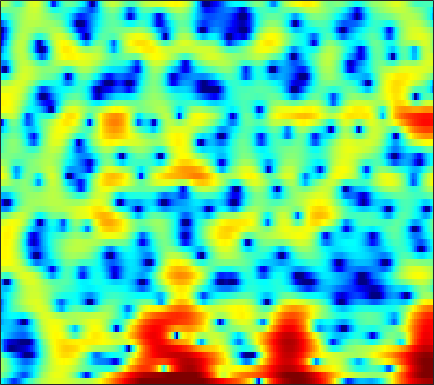

The table this chart was drawn from, first rows:
-3.8723, -4.8529, -6.3467, -8.0559, -9.444, -11.095, -11.913, -11.538, -10.165, -8.3743, -6.6407, -5.431, -4.06, -2.8658, -2.0569, -1.1025, -0.27016, 0.30206, 0.98208, 1.5631, 2.0599, 2.3781, 2.7305, 2.9988
-0.05779, -0.7294, -1.705, -2.764, -3.609, -4.807, -6.102, -7.127, -8.553, -9.95, -10.93, -11.03, -10.12, -8.355, -6.88, -4.976, -3.277, -2.134, -0.7869, 0.3619, 1.326, 1.94, 2.622, 3.148
1.273, 0.6134, -0.3276, -1.329, -2.116, -3.203, -4.299, -5.109, -6.11, -6.995, -7.59, -7.772, -7.6, -6.964, -6.27, -5.152, -3.925, -3.011, -1.826, -0.7181, 0.2821, 0.9552, 1.748, 2.409
1.206, 0.4117, -0.6954, -1.862, -2.757, -3.992, -5.269, -6.205, -7.436, -8.582, -9.521, -9.985, -10.11, -9.604, -8.853, -7.493, -5.977, -4.812, -3.302, -1.87, -0.5698, 0.3296, 1.388, 2.294
-1.238, -2.346, -3.862, -5.389, -6.518, -7.981, -9.438, -10.54, -12.07, -13.88, -16.11, -18.17, -20.9, -19.97, -16.94, -12.93, -9.599, -7.489, -5.063, -3.006, -1.224, -0.03914, 1.343, 2.512
-6.639, -8.901, -12.3, -15.81, -17.8, -18.51, -17.77, -17.17, -16.62, -16.29, -15.88, -15.47, -14.58, -13.24, -11.96, -10.08, -8.061, -6.528, -4.542, -2.679, -0.9944, 0.1549, 1.522, 2.703
-7.257, -9.191, -11.81, -14.09, -15.16, -15.7, -15.88, -16.19, -17.1, -18.96, -22.67, -29.45, -30.47, -19.46, -15.14, -11.01, -7.875, -5.906, -3.644, -1.702, -0.03788, 1.05, 2.303, 3.321
-4.805, -5.516, -6.402, -7.224, -7.773, -8.412, -9.005, -9.376, -9.829, -10.15, -10.26, -10.11, -9.482, -8.359, -7.277, -5.634, -3.926, -2.662, -1.081, 0.3435, 1.584, 2.388, 3.279, 3.958
-6.471, -6.376, -6.371, -6.517, -6.718, -7.141, -7.631, -8.015, -8.509, -8.804, -8.73, -8.357, -7.468, -6.199, -5.108, -3.591, -2.115, -1.056, 0.2543, 1.408, 2.384, 2.996, 3.629, 4.065
-7.99, -7.248, -6.63, -6.413, -6.496, -6.95, -7.881, -8.985, -11.27, -15.29, -25.02, -25.12, -14.01, -8.906, -6.301, -3.651, -1.621, -0.39, 0.946, 1.994, 2.788, 3.24, 3.662, 3.902
-6.743, -6.134, -5.42, -4.88, -4.593, -4.391, -4.41, -4.548, -4.805, -5.046, -4.976, -4.614, -3.683, -2.424, -1.417, -0.1424, 0.9673, 1.671, 2.395, 2.883, 3.144, 3.2, 3.094, 2.831
-8.843, -7.392, -5.709, -4.325, -3.449, -2.466, -1.67, -1.165, -0.5695, -0.03682, 0.4844, 0.8858, 1.429, 1.965, 2.343, 2.788, 3.118, 3.273, 3.324, 3.168, 2.768, 2.287, 1.372, 0.08785
-9.877, -8.104, -6.156, -4.536, -3.483, -2.278, -1.234, -0.5403, 0.2771, 0.9957, 1.616, 2.025, 2.492, 2.864, 3.076, 3.258, 3.308, 3.241, 3.004, 2.576, 1.924, 1.264, 0.1235, -1.378
-6.856, -6.321, -5.485, -4.559, -3.824, -2.827, -1.838, -1.119, -0.231, 0.5721, 1.27, 1.712, 2.187, 2.535, 2.706, 2.818, 2.8, 2.694, 2.437, 2.041, 1.516, 1.039, 0.3079, -0.5124
-6.757, -7.052, -7.096, -6.568, -5.812, -4.487, -3.043, -2.008, -0.7521, 0.3081, 1.165, 1.681, 2.201, 2.544, 2.691, 2.746, 2.657, 2.508, 2.209, 1.812, 1.343, 0.9614, 0.4399, -0.07629
-8.026, -11.08, -19.33, -19.37, -11.89, -6.715, -3.505, -1.765, -0.02006, 1.252, 2.153, 2.634, 3.051, 3.242, 3.258, 3.12, 2.813, 2.485, 1.931, 1.277, 0.5564, 0.01592, -0.6551, -1.184
-1.592, -2.237, -2.789, -2.607, -1.98, -0.7629, 0.4994, 1.337, 2.234, 2.869, 3.258, 3.392, 3.388, 3.188, 2.92, 2.425, 1.765, 1.152, 0.1554, -1.087, -2.638, -4.023, -6.073, -7.785
2.535, 2.566, 2.605, 2.678, 2.762, 2.901, 3.007, 3.03, 2.959, 2.723, 2.331, 1.923, 1.245, 0.4454, -0.2089, -1.109, -1.994, -2.661, -3.6, -4.725, -6.223, -7.735, -10.53, -13.87
4.053, 4.195, 4.274, 4.229, 4.12, 3.855, 3.447, 3.033, 2.317, 1.388, 0.2055, -0.8595, -2.542, -4.501, -6.101, -8.154, -9.456, -9.612, -9.029, -8.207, -7.524, -7.134, -6.703, -6.214
4.499, 4.637, 4.674, 4.532, 4.301, 3.812, 3.118, 2.45, 1.347, -0.01769, -1.697, -3.183, -5.562, -8.562, -11.44, -16.94, -23.15, -19.36, -14.03, -10.7, -8.409, -7.1, -5.662, -4.462
4.451, 4.61, 4.64, 4.452, 4.162, 3.577, 2.74, 1.944, 0.6495, -0.9051, -2.704, -4.201, -6.304, -8.378, -9.752, -11.09, -11.58, -11.33, -10.34, -8.918, -7.423, -6.324, -4.973, -3.759
4.43, 4.678, 4.789, 4.654, 4.384, 3.797, 2.921, 2.074, 0.6539, -1.111, -3.272, -5.174, -8.159, -11.68, -14.35, -16.2, -14.77, -12.93, -10.62, -8.647, -6.971, -5.863, -4.577, -3.47
4.299, 4.658, 4.913, 4.914, 4.742, 4.268, 3.522, 2.766, 1.476, -0.1872, -2.246, -4.094, -7.033, -10.56, -13.27, -15.18, -13.82, -12.1, -10.03, -8.275, -6.821, -5.876, -4.8, -3.958
3.798, 4.22, 4.598, 4.759, 4.738, 4.514, 4.059, 3.551, 2.666, 1.523, 0.1279, -1.082, -2.836, -4.675, -6.007, -7.561, -8.764, -9.287, -9.352, -8.691, -7.516, -6.595, -5.567, -4.941
2.537, 2.993, 3.482, 3.84, 4.021, 4.147, 4.095, 3.931, 3.551, 2.942, 2.078, 1.26, -0.07216, -1.744, -3.294, -5.917, -9.73, -14.41, -27.41, -14.92, -9.279, -6.889, -4.942, -3.963
-1.389, -0.9578, -0.3984, 0.1969, 0.6696, 1.306, 1.881, 2.237, 2.524, 2.592, 2.413, 2.114, 1.47, 0.5671, -0.3067, -1.672, -3.135, -4.097, -4.739, -4.385, -3.331, -2.471, -1.475, -0.7862
-8.295, -8.671, -9.063, -8.476, -7.205, -5.106, -3.117, -1.879, -0.5965, 0.3038, 0.8787, 1.112, 1.207, 1.105, 0.9436, 0.6537, 0.3695, 0.2003, 0.1077, 0.188, 0.401, 0.6149, 0.9165, 1.186
-11.91, -13.96, -19.02, -20.34, -14.66, -9.473, -6.099, -4.3, -2.506, -1.209, -0.3038, 0.1754, 0.6229, 0.8869, 1.012, 1.107, 1.159, 1.2, 1.269, 1.377, 1.507, 1.62, 1.761, 1.877
-7.127, -7.279, -7.309, -6.882, -6.197, -5.011, -3.708, -2.792, -1.745, -0.9, -0.2612, 0.09969, 0.443, 0.648, 0.741, 0.8144, 0.8792, 0.9543, 1.09, 1.268, 1.492, 1.659, 1.849, 1.966
-2.034, -1.898, -1.76, -1.615, -1.473, -1.215, -0.9137, -0.6537, -0.2888, 0.02888, 0.2602, 0.3685, 0.3447, 0.1631, -0.09311, -0.4798, -0.8085, -0.9087, -0.7128, -0.1896, 0.509, 1.01, 1.557, 1.889
2.211, 2.11, 1.806, 1.347, 0.9228, 0.3581, -0.1157, -0.322, -0.3218, -0.08098, 0.2021, 0.2923, 0.1312, -0.511, -1.404, -3.336, -6.278, -8.634, -8.061, -4.362, -1.401, 0.1704, 1.556, 2.281
4.33, 3.849, 2.901, 1.52, 0.1253, -2.362, -5.484, -7.433, -6.794, -4.085, -1.908, -0.8779, -0.1607, -0.1999, -0.6715, -1.985, -3.878, -5.067, -4.618, -2.287, -0.005316, 1.294, 2.453, 2.995
3.14, 2.604, 1.606, 0.2019, -1.195, -3.593, -6.514, -8.227, -7.639, -5.175, -3.012, -1.834, -0.7646, -0.1627, 0.05828, 0.1716, 0.2354, 0.3309, 0.6361, 1.137, 1.679, 2.039, 2.345, 2.382
1.137, 0.9182, 0.4839, -0.1011, -0.6058, -1.309, -1.902, -2.163, -2.228, -1.98, -1.566, -1.193, -0.7515, -0.3595, -0.1278, 0.1754, 0.4598, 0.6806, 0.9721, 1.253, 1.504, 1.643, 1.717, 1.62
-0.5746, -0.372, -0.2067, -0.1671, -0.2017, -0.3201, -0.4641, -0.5785, -0.7113, -0.8049, -0.8614, -0.8869, -0.8838, -0.8358, -0.738, -0.5481, -0.2735, -0.009855, 0.3846, 0.7805, 1.146, 1.363, 1.552, 1.591
-1.991, -1.284, -0.5794, -0.1091, 0.1011, 0.2347, 0.2025, 0.07803, -0.191, -0.5817, -1.064, -1.494, -2.061, -2.559, -2.777, -2.784, -2.375, -1.855, -0.9806, -0.05676, 0.7759, 1.3, 1.838, 2.177
-2.576, -1.669, -0.7652, -0.1448, 0.1584, 0.3613, 0.3235, 0.1449, -0.3177, -1.066, -2.144, -3.175, -4.985, -7.316, -9.322, -10.74, -8.879, -6.575, -3.806, -1.603, 0.09468, 1.103, 2.128, 2.834
-3.072, -2.534, -1.826, -1.191, -0.8123, -0.5221, -0.4981, -0.678, -1.212, -2.067, -3.287, -4.455, -6.47, -9.081, -11.45, -13.4, -10.89, -8.067, -4.84, -2.353, -0.444, 0.7085, 1.929, 2.835
-6.669, -6.207, -4.744, -3.199, -2.302, -1.554, -1.317, -1.466, -2.039, -2.96, -4.097, -5.025, -6.082, -6.754, -6.925, -6.565, -5.612, -4.623, -3.163, -1.712, -0.3733, 0.5081, 1.54, 2.417
-16.44, -11.49, -5.752, -2.701, -1.37, -0.4526, -0.3135, -0.6593, -1.694, -3.417, -5.862, -8.048, -10.54, -10.46, -8.928, -6.728, -4.906, -3.763, -2.512, -1.511, -0.616, -0.03656, 0.7154, 1.472
1.271, 1.258, 1.673, 2.195, 2.462, 2.504, 2.11, 1.477, 0.1324, -1.909, -4.791, -7.692, -11.58, -11.15, -8.914, -6.352, -4.724, -3.985, -3.419, -3.218, -3.337, -3.482, -3.542, -3.109
4.587, 4.479, 4.365, 4.223, 4.054, 3.691, 3.116, 2.516, 1.496, 0.2504, -1.136, -2.164, -3.341, -4.19, -4.578, -4.973, -5.393, -5.815, -6.611, -7.749, -9.548, -11.56, -16.26, -23.25
4.75, 4.733, 4.637, 4.461, 4.264, 3.901, 3.394, 2.928, 2.164, 1.267, 0.2381, -0.5814, -1.763, -3.026, -4.032, -5.529, -7.192, -8.507, -10.29, -11.9, -13.02, -13.68, -14.15, -13.6
4.234, 4.312, 4.343, 4.29, 4.19, 3.966, 3.633, 3.305, 2.747, 2.039, 1.174, 0.3961, -0.8174, -2.286, -3.609, -5.743, -8.511, -11.2, -16.21, -22.98, -20.24, -16.47, -13.16, -10.86
3.083, 3.224, 3.388, 3.512, 3.574, 3.6, 3.547, 3.425, 3.158, 2.733, 2.134, 1.554, 0.585, -0.6288, -1.725, -3.467, -5.571, -7.377, -9.884, -11.71, -11.6, -10.61, -9.014, -7.613
0.637, 0.7832, 1.059, 1.441, 1.776, 2.236, 2.638, 2.869, 3.042, 3.045, 2.854, 2.59, 2.067, 1.368, 0.7327, -0.2162, -1.229, -1.99, -2.883, -3.53, -3.863, -3.923, -3.861, -3.741
-4.207, -4.424, -4.152, -3.125, -2.064, -0.607, 0.672, 1.466, 2.255, 2.762, 3.007, 3.033, 2.893, 2.574, 2.251, 1.743, 1.195, 0.7892, 0.2956, -0.1035, -0.4224, -0.6031, -0.8085, -1.048
-11.81, -16.79, -21.56, -11.38, -7.288, -3.72, -1.294, 0.03566, 1.326, 2.163, 2.641, 2.791, 2.767, 2.537, 2.271, 1.821, 1.336, 1.001, 0.6183, 0.3466, 0.2102, 0.1779, 0.2011, 0.2227
-8.718, -9.156, -8.715, -6.892, -5.15, -2.896, -1.034, 0.09324, 1.219, 1.922, 2.256, 2.268, 2.013, 1.488, 0.9498, 0.098, -0.8018, -1.423, -2.058, -2.309, -2.078, -1.668, -0.904, -0.07525
-6.721, -6.059, -4.921, -3.555, -2.474, -1.075, 0.1896, 0.9577, 1.696, 2.074, 2.044, 1.765, 1.012, -0.1585, -1.326, -3.213, -5.46, -7.33, -9.802, -11.09, -9.572, -7.274, -4.275, -1.755
-9.751, -7.905, -5.62, -3.585, -2.221, -0.6501, 0.6233, 1.324, 1.947, 2.163, 1.912, 1.395, 0.2097, -1.644, -3.538, -6.825, -11.05, -14.54, -18.52, -20.71, -15.79, -11.01, -6.052, -2.48
-14.21, -11.12, -7.74, -4.995, -3.246, -1.274, 0.2229, 1.086, 1.849, 2.167, 2.027, 1.575, 0.4913, -1.221, -3.016, -6.287, -10.93, -15.45, -16.96, -12.23, -8.343, -5.829, -2.987, -0.6164
-15.94, -13.56, -10.1, -6.96, -4.918, -2.677, -0.9183, 0.1222, 1.112, 1.686, 1.871, 1.762, 1.293, 0.4895, -0.2911, -1.483, -2.62, -3.233, -3.476, -3.016, -2.058, -1.195, -0.01877, 1.044
-22.19, -16.5, -11.49, -7.934, -5.84, -3.596, -1.842, -0.8099, 0.2677, 1.013, 1.462, 1.638, 1.671, 1.511, 1.313, 0.9929, 0.6932, 0.5221, 0.4122, 0.4549, 0.6323, 0.8133, 1.09, 1.335
-10.78, -9.573, -7.678, -5.781, -4.485, -2.958, -1.664, -0.8519, 0.04759, 0.7568, 1.284, 1.567, 1.819, 1.945, 1.964, 1.92, 1.813, 1.711, 1.56, 1.407, 1.249, 1.134, 0.9638, 0.7736
-5.109, -4.569, -3.789, -2.974, -2.373, -1.614, -0.8997, -0.4006, 0.2008, 0.7504, 1.242, 1.554, 1.893, 2.136, 2.241, 2.276, 2.188, 2.047, 1.764, 1.384, 0.9251, 0.5537, 0.03741, -0.4578
-1.169, -1.006, -0.8408, -0.7348, -0.6798, -0.6082, -0.517, -0.3847, -0.08177, 0.3581, 0.9047, 1.344, 1.885, 2.309, 2.528, 2.65, 2.566, 2.355, 1.869, 1.146, 0.2026, -0.6403, -1.843, -2.965
2.013, 1.804, 1.371, 0.7355, 0.1204, -0.8633, -1.925, -2.575, -2.785, -2.042, -0.7199, 0.3478, 1.592, 2.522, 2.994, 3.323, 3.308, 3.066, 2.422, 1.369, -0.1709, -1.757, -4.659, -8.983
